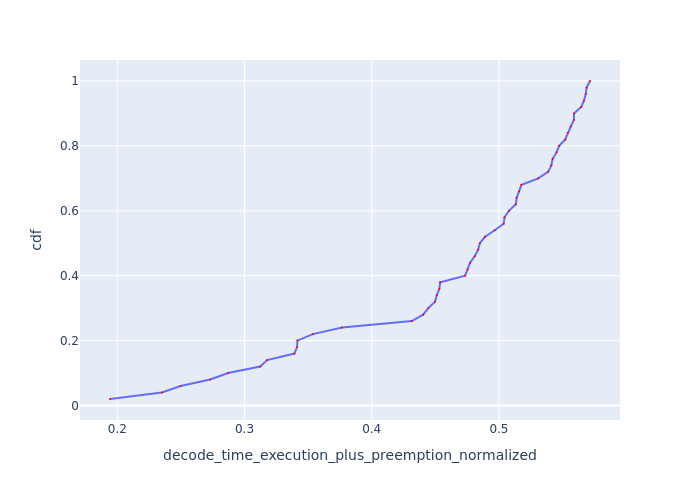

The file beside this chart, header and first rows:
Request Id, decode_time_execution_plus_preemption_no…, cdf
0_15, 0.1943, 0.02
0_16, 0.235, 0.04
0_37, 0.2497, 0.06
0_36, 0.273, 0.08
0_21, 0.2871, 0.1
0_33, 0.3123, 0.12
0_34, 0.3178, 0.14
0_17, 0.3392, 0.16
0_13, 0.3413, 0.18
0_22, 0.3416, 0.2
0_32, 0.3537, 0.22
0_41, 0.3767, 0.24
0_6, 0.4315, 0.26
0_20, 0.4404, 0.28
0_14, 0.4445, 0.3
0_23, 0.4497, 0.32
0_38, 0.4512, 0.34
0_48, 0.4532, 0.36
0_8, 0.4538, 0.38
0_42, 0.4734, 0.4
0_27, 0.4754, 0.42
0_7, 0.4773, 0.44
0_29, 0.4809, 0.46
0_5, 0.4837, 0.48
0_1, 0.485, 0.5
0_43, 0.4891, 0.52
0_19, 0.4967, 0.54
0_39, 0.5037, 0.56
0_0, 0.5044, 0.58
0_25, 0.5078, 0.6
0_30, 0.5133, 0.62
0_47, 0.5139, 0.64
0_11, 0.5158, 0.66
0_49, 0.5177, 0.68
0_40, 0.5309, 0.7
0_31, 0.5387, 0.72
0_12, 0.5412, 0.74
0_18, 0.5422, 0.76
0_35, 0.5453, 0.78
0_9, 0.5474, 0.8
0_24, 0.5522, 0.82
0_26, 0.5541, 0.84
0_10, 0.5565, 0.86
0_28, 0.5589, 0.88
0_45, 0.559, 0.9
0_3, 0.5647, 0.92
0_4, 0.5669, 0.94
0_46, 0.5683, 0.96
0_2, 0.5689, 0.98
0_44, 0.5716, 1.0
